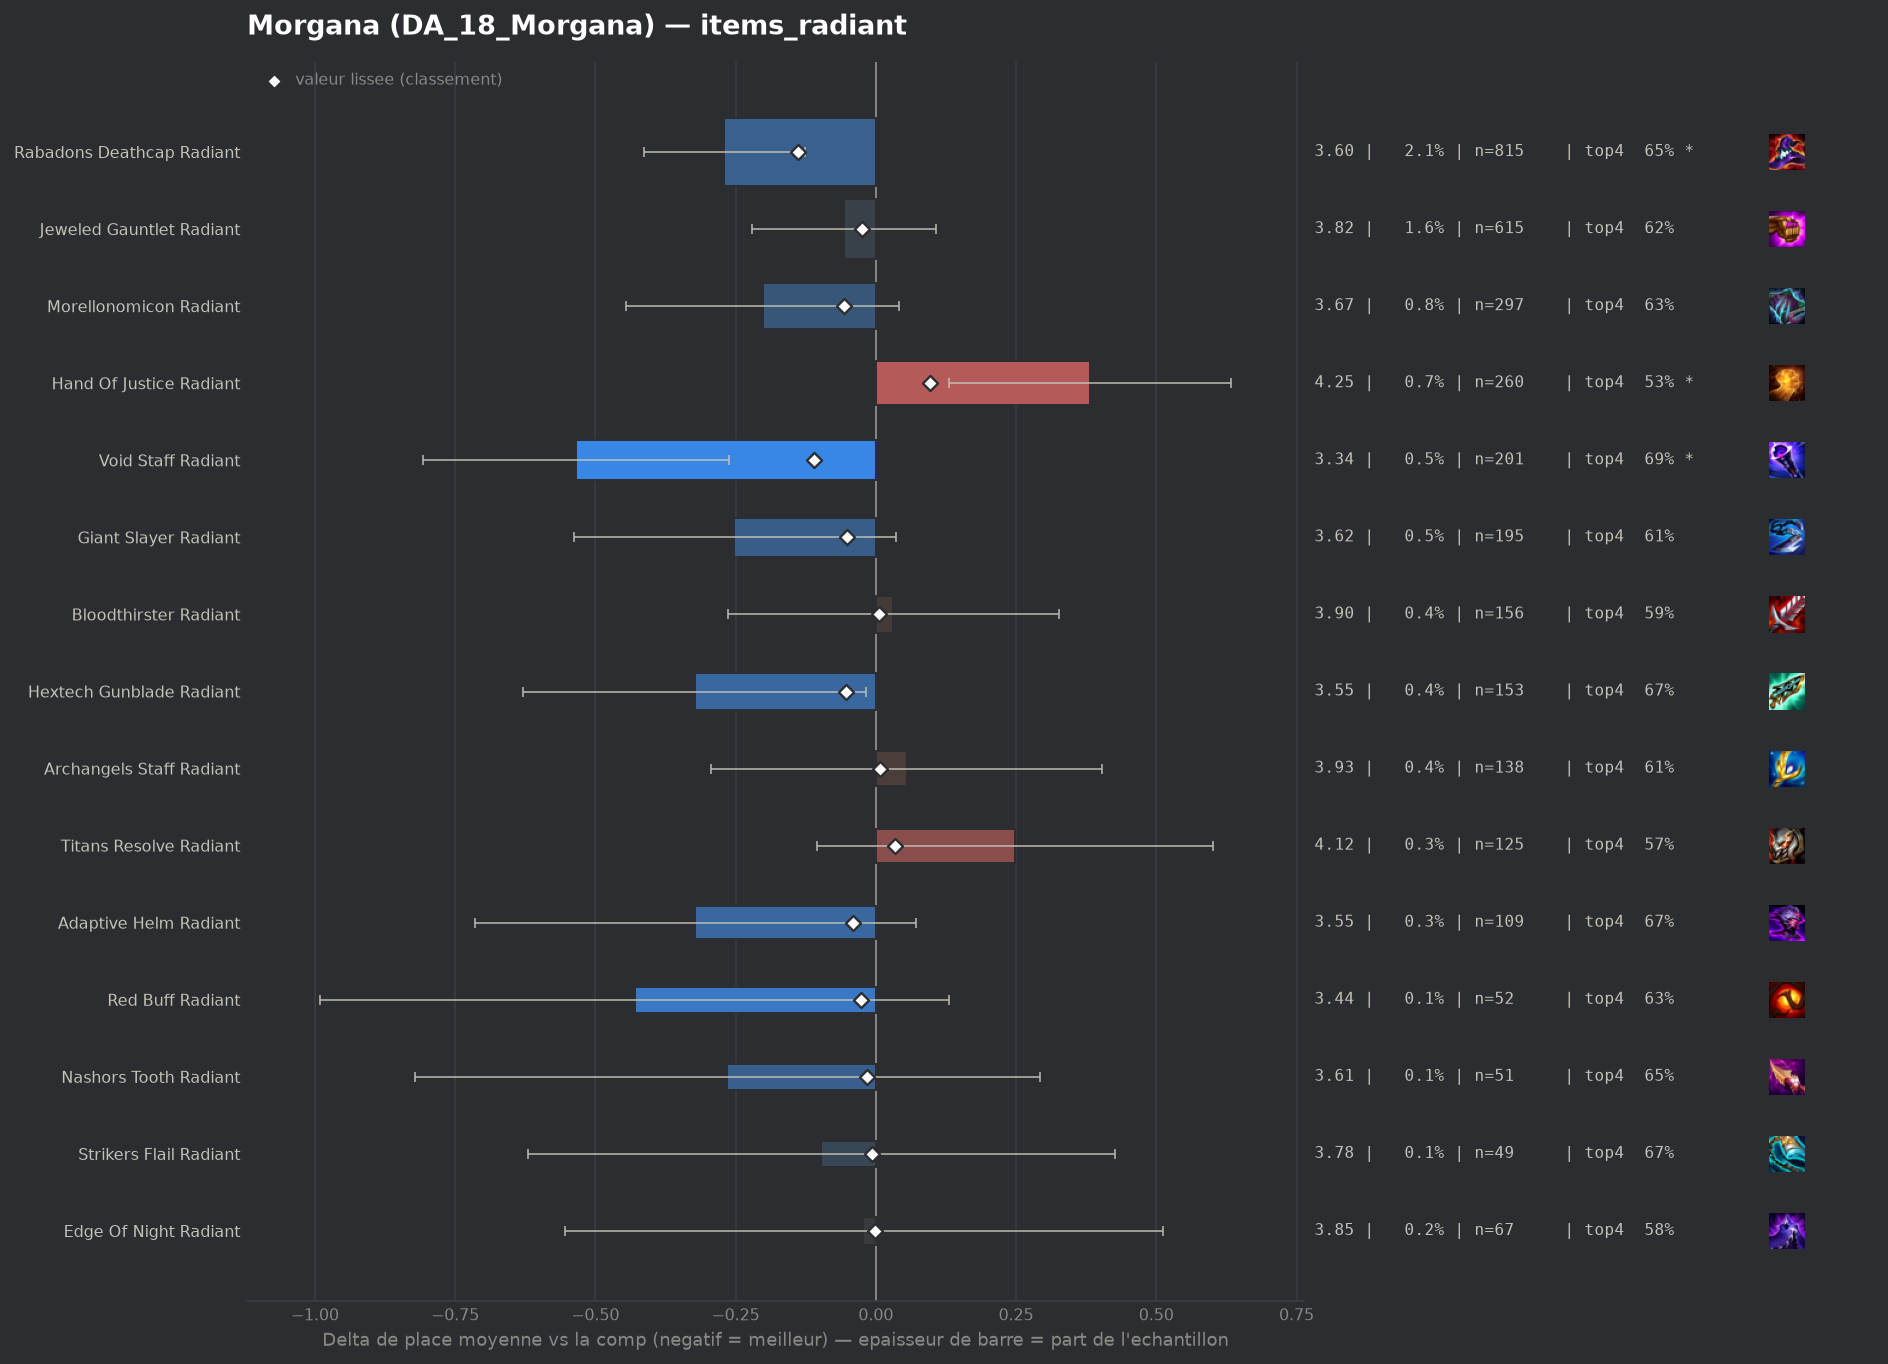

Source data for this figure (header and first rows):
group, label, n, share, avg_place, shrunk_avg, score, d_avg, d_avg_pess, impact, d_top4, win, top2, top4, sd, z, p, significant
populaire, Rabadons Deathcap Radiant, 815, 0.02102, 3.602, 3.734, -0.138, -0.27, -0.127, 0.0029, 0.0336, 0.2098, 0.3706, 0.654, 2.063, -3.7, 0.00022, True
populaire, Void Staff Radiant, 201, 0.005185, 3.338, 3.762, -0.11, -0.534, -0.261, 0.0006, 0.0712, 0.2289, 0.4129, 0.6915, 1.969, -3.84, 0.00013, True
populaire, Morellonomicon Radiant, 297, 0.007661, 3.67, 3.816, -0.056, -0.202, 0.0, 0.0004, 0.0127, 0.2256, 0.3737, 0.633, 2.136, -1.63, 0.1038, False
populaire, Hextech Gunblade Radiant, 153, 0.003946, 3.549, 3.819, -0.053, -0.323, -0.017, 0.0002, 0.0529, 0.1961, 0.3529, 0.6732, 1.927, -2.07, 0.03831, False
populaire, Giant Slayer Radiant, 195, 0.00503, 3.621, 3.822, -0.051, -0.252, 0.0, 0.0003, -0.0101, 0.2051, 0.3846, 0.6103, 2.043, -1.72, 0.08594, False
pepite, Adaptive Helm Radiant, 109, 0.002812, 3.55, 3.833, -0.04, -0.322, 0.0, 0.0001, 0.0494, 0.2018, 0.3761, 0.6697, 2.092, -1.6, 0.1086, False
pepite, Red Buff Radiant, 52, 0.001341, 3.442, 3.845, -0.027, -0.43, 0.0, 0.0, 0.0143, 0.2692, 0.4038, 0.6346, 2.061, -1.5, 0.1326, False
populaire, Jeweled Gauntlet Radiant, 615, 0.01586, 3.816, 3.848, -0.025, -0.056, 0.0, 0.0004, -0.0041, 0.1805, 0.3252, 0.6163, 2.066, -0.67, 0.5037, False
pepite, Nashors Tooth Radiant, 51, 0.001315, 3.608, 3.856, -0.016, -0.265, 0.0, 0.0, 0.0267, 0.2157, 0.3529, 0.6471, 2.03, -0.93, 0.3523, False
pepite, Strikers Flail Radiant, 49, 0.001264, 3.776, 3.867, -0.006, -0.097, 0.0, 0.0, 0.0531, 0.102, 0.2857, 0.6735, 1.866, -0.36, 0.7164, False
pepite, Edge Of Night Radiant, 67, 0.001728, 3.851, 3.871, -0.002, -0.022, 0.0, 0.0, -0.0383, 0.2537, 0.3134, 0.5821, 2.228, -0.08, 0.9366, False
, Blue Buff Radiant, 93, 0.002399, 3.882, 3.873, 0.001, 0.009, 0.0, -0.0, -0.0397, 0.2151, 0.2688, 0.5806, 2.026, 0.04, 0.9647, False
, Spear Of Shojin Radiant, 63, 0.001625, 3.889, 3.874, 0.001, 0.016, 0.0, -0.0, -0.0172, 0.1746, 0.3333, 0.6032, 2.233, 0.06, 0.9533, False
populaire, Bloodthirster Radiant, 156, 0.004024, 3.904, 3.878, 0.005, 0.031, 0.0, -0.0, -0.0306, 0.1538, 0.2692, 0.5897, 1.877, 0.21, 0.8346, False
populaire, Archangels Staff Radiant, 138, 0.00356, 3.928, 3.881, 0.008, 0.055, 0.0, -0.0, -0.0116, 0.1449, 0.3043, 0.6087, 2.084, 0.31, 0.7563, False
populaire, Titans Resolve Radiant, 125, 0.003224, 4.12, 3.907, 0.034, 0.248, 0.0, -0.0001, -0.0523, 0.144, 0.24, 0.568, 2.01, 1.37, 0.1692, False
, Ionic Spark Radiant, 113, 0.002915, 4.221, 3.917, 0.044, 0.349, 0.0, -0.0001, -0.0717, 0.1239, 0.2389, 0.5487, 2.008, 1.84, 0.06516, False
populaire, Hand Of Justice Radiant, 260, 0.006706, 4.254, 3.968, 0.096, 0.381, 0.13, -0.0006, -0.0934, 0.1115, 0.2577, 0.5269, 2.062, 2.97, 0.00295, True
